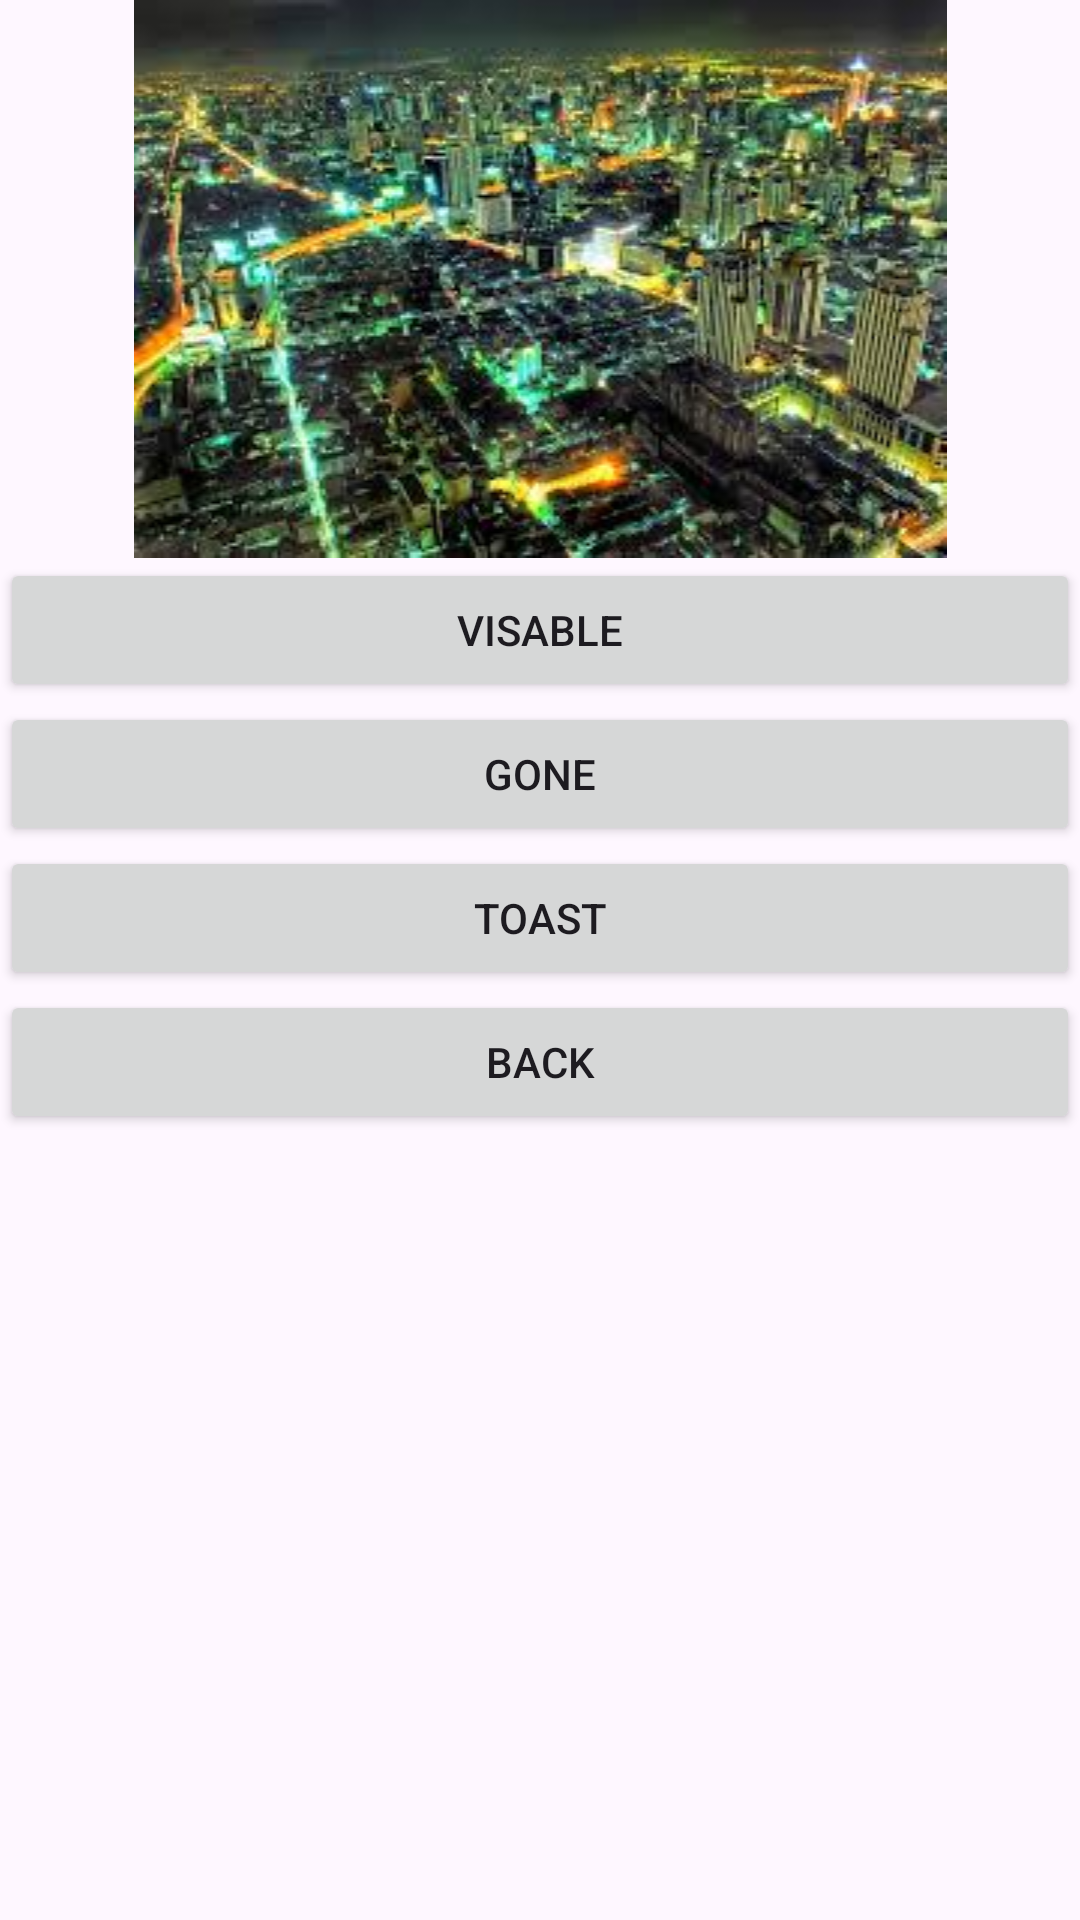

Here is an Android app screen rendered from its layout file. Give the layout XML and the strings, colors and styles it references.
<!-- AndroidManifest.xml: application theme Theme.MixOnProjectTest -->
<!-- res/layout/activity_main2.xml -->
<?xml version="1.0" encoding="utf-8"?>
<LinearLayout xmlns:android="http://schemas.android.com/apk/res/android"
    xmlns:app="http://schemas.android.com/apk/res-auto"
    xmlns:tools="http://schemas.android.com/tools"
    android:layout_width="match_parent"
    android:layout_height="match_parent"
    tools:context=".MainActivity2"
    android:orientation="vertical"

    >

    <ImageView
        android:id="@+id/imageView2"
        android:layout_width="match_parent"
        android:layout_height="wrap_content"
        app:srcCompat="@drawable/bangladesh" />

    <Button
        android:id="@+id/button4"
        android:layout_width="match_parent"
        android:layout_height="wrap_content"
        android:text="VISABLE" />

    <Button
        android:id="@+id/button5"
        android:layout_width="match_parent"
        android:layout_height="wrap_content"
        android:text="GONE" />

    <Button
        android:id="@+id/button6"
        android:layout_width="match_parent"
        android:layout_height="wrap_content"
        android:text="TOAST" />

    <Button
        android:id="@+id/button7"
        android:layout_width="match_parent"
        android:layout_height="wrap_content"
        android:text="Back" />
</LinearLayout>
<!-- resources referenced by this layout -->
<resources>
  <!-- drawable bangladesh: jpeg bitmap (drawable, 16636 bytes) -->
  <style name="Theme.MixOnProjectTest" parent="Base.Theme.MixOnProjectTest" />
  <style name="Base.Theme.MixOnProjectTest" parent="Theme.Material3.DayNight.NoActionBar">
          
          
      </style>
</resources>
